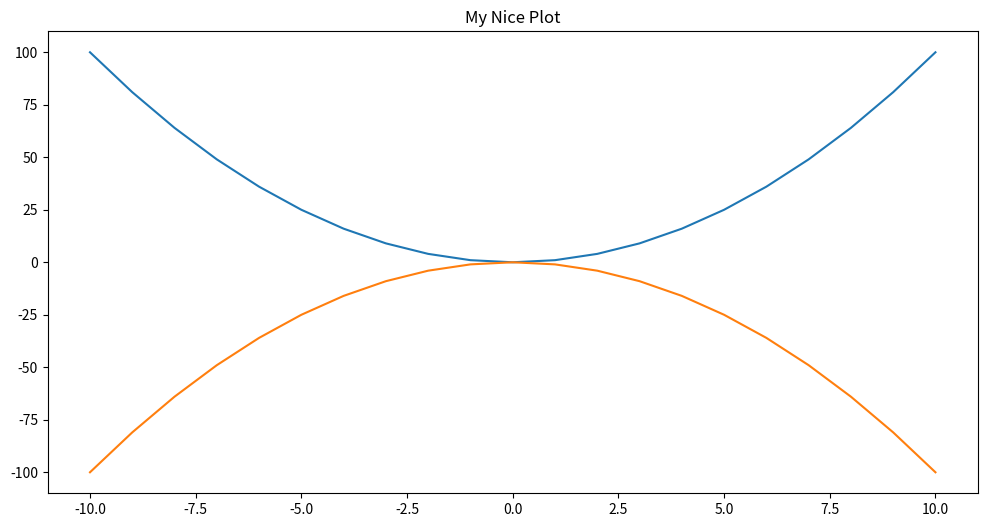
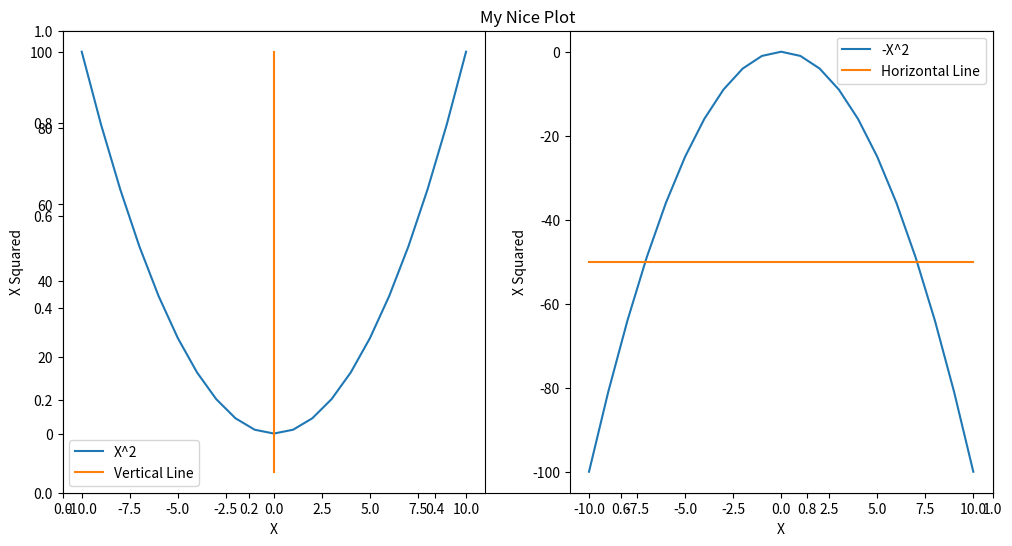
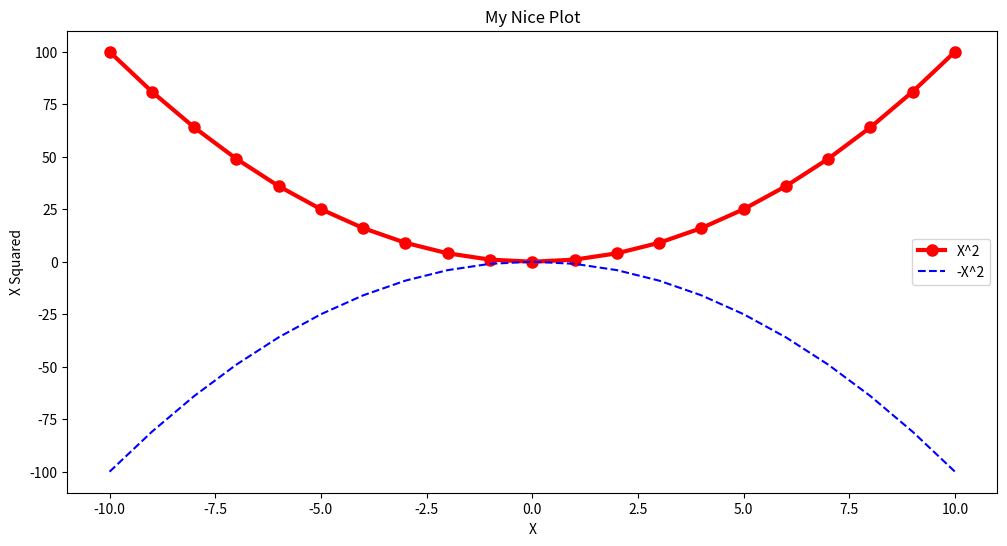
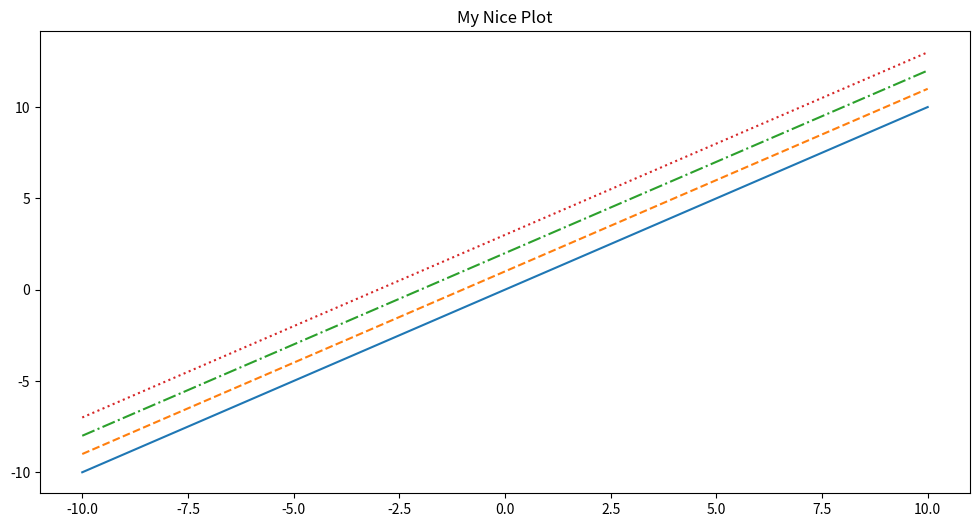
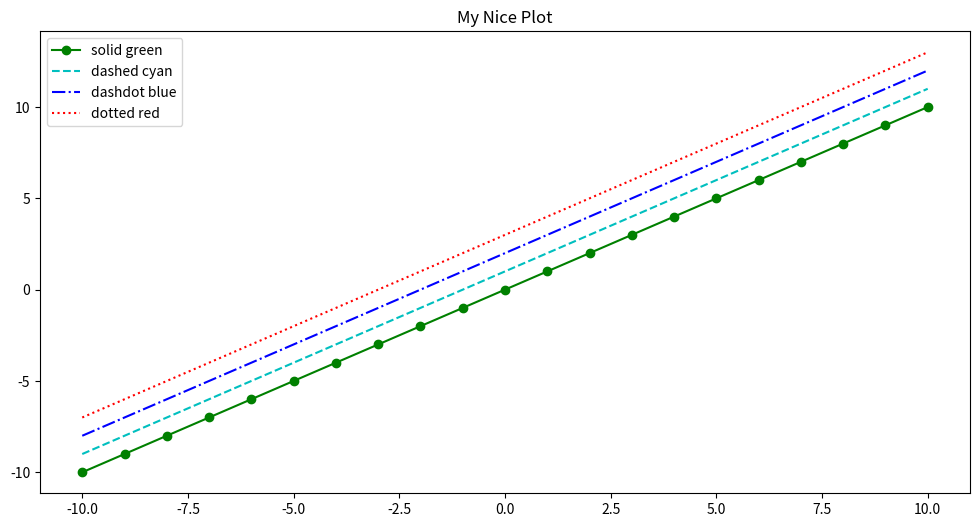
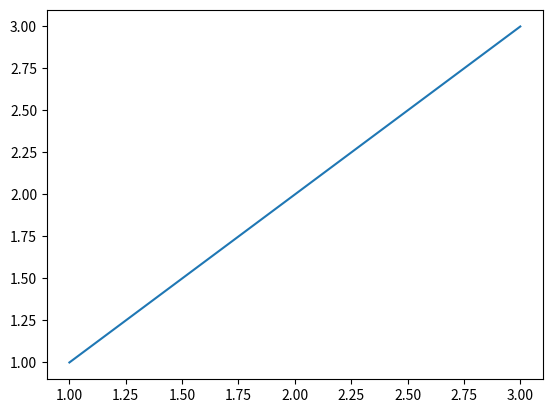
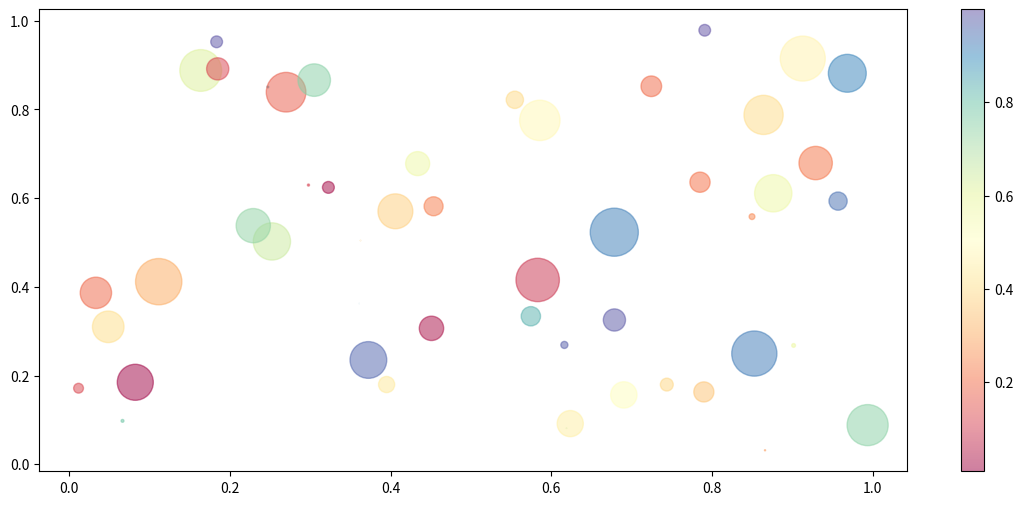
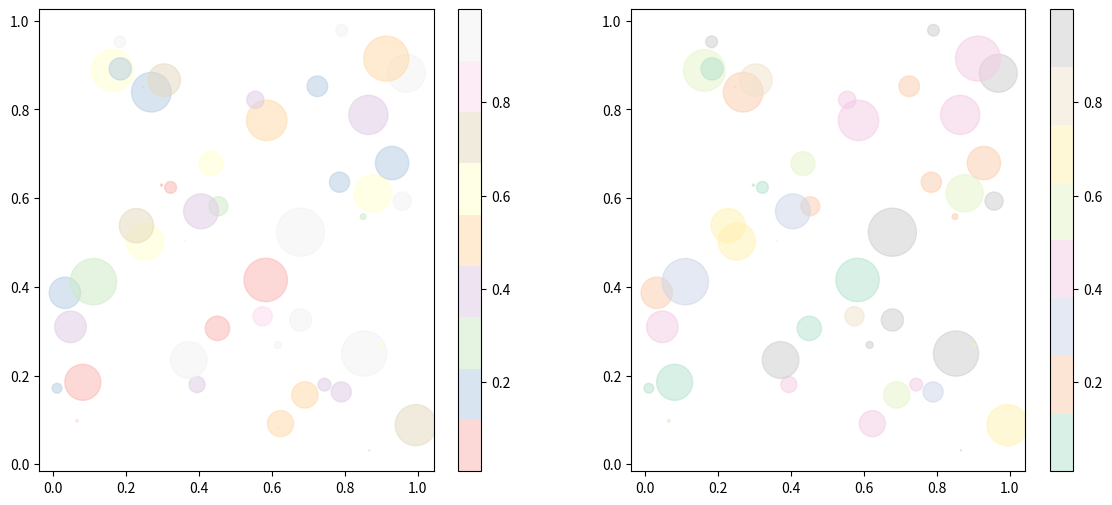
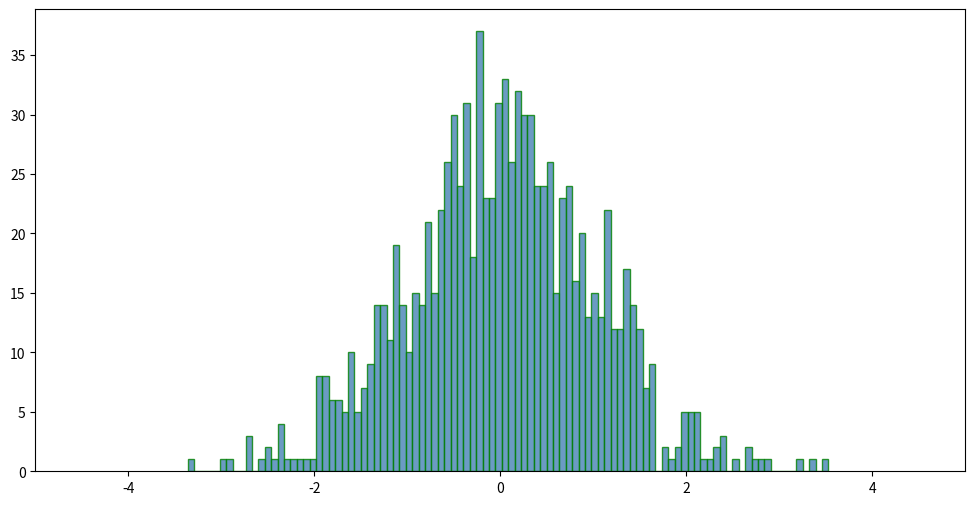
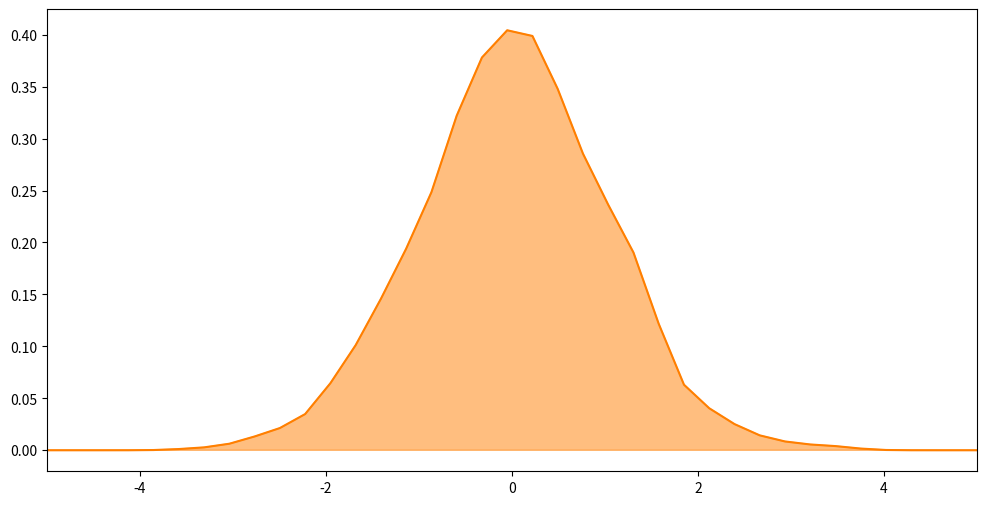
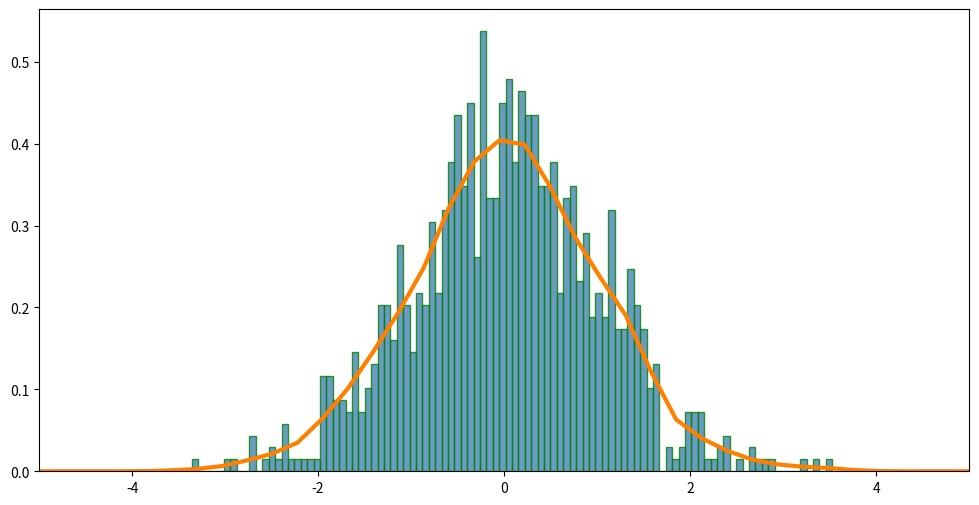
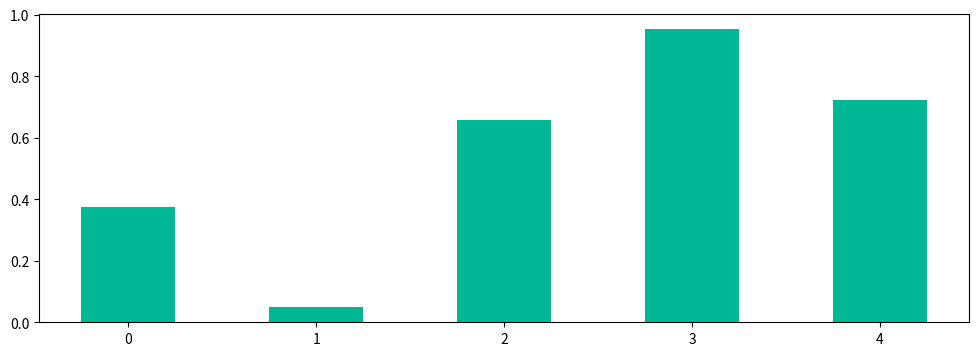
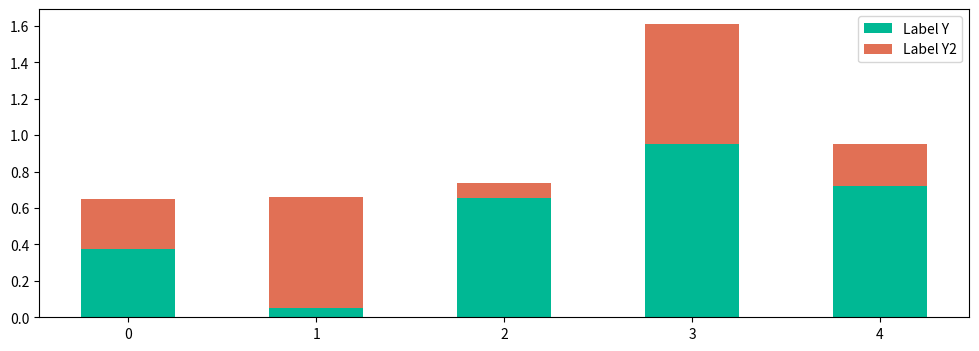
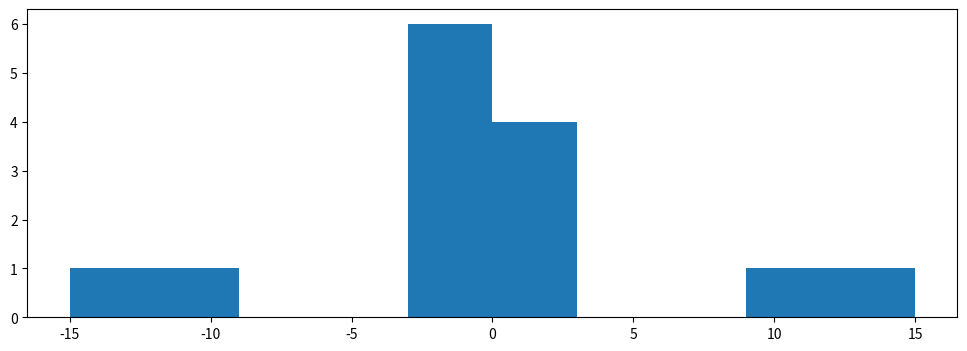

Write the Python code that produced these figures, in order.
import numpy as np
import pandas as pd
from scipy import stats
import matplotlib.pyplot as plt

x = np.arange(-10, 11)

plt.figure(figsize=(12, 6))

plt.title('My Nice Plot')

plt.plot(x, x ** 2)
plt.plot(x, -1 * (x ** 2))
plt.show()

plt.figure(figsize=(12, 6))
plt.title('My Nice Plot')

plt.subplot(1, 2, 1)  # rows, columns, panel selected
plt.plot(x, x ** 2)
plt.plot([0, 0, 0], [-10, 0, 100])
plt.legend(['X^2', 'Vertical Line'])
plt.xlabel('X')
plt.ylabel('X Squared')

plt.subplot(1, 2, 2)
plt.plot(x, -1 * (x ** 2))
plt.plot([-10, 0, 10], [-50, -50, -50])
plt.legend(['-X^2', 'Horizontal Line'])

plt.xlabel('X')
plt.ylabel('X Squared')
plt.show()

# OOP Interface
fig, axes = plt.subplots(figsize=(12, 6))
plt.show()

axes.plot(
    x, (x ** 2), color='red', linewidth=3,
    marker='o', markersize=8, label='X^2')

axes.plot(x, -1 * (x ** 2), 'b--', label='-X^2')
axes.set_xlabel('X')
axes.set_ylabel('X Squared')
axes.set_title("My Nice Plot")
axes.legend()
plt.show()

fig, axes = plt.subplots(figsize=(12, 6))
axes.plot(x, x + 0, linestyle='solid')
axes.plot(x, x + 1, linestyle='dashed')
axes.plot(x, x + 2, linestyle='dashdot')
axes.plot(x, x + 3, linestyle='dotted');
axes.set_title("My Nice Plot")
plt.show()

fig, axes = plt.subplots(figsize=(12, 6))
axes.plot(x, x + 0, '-og', label="solid green")
axes.plot(x, x + 1, '--c', label="dashed cyan")
axes.plot(x, x + 2, '-.b', label="dashdot blue")
axes.plot(x, x + 3, ':r', label="dotted red")
axes.set_title("My Nice Plot")
axes.legend()
plt.show()


print('Markers: {}'.format([m for m in plt.Line2D.markers]))
linestyles = ['_', '-', '--', ':']
print('Line styles: {}'.format(linestyles))

# Figures and subfigures
plot_objects = plt.subplots()
fig, ax = plot_objects
ax.plot([1,2,3], [1,2,3])
print(plot_objects)

plot_objects = plt.subplots(nrows=2, ncols=2, figsize=(14, 6))
fig, ((ax1, ax2), (ax3, ax4)) = plot_objects
plt.show()

plt.figure(figsize=(14, 6))
ax1 = plt.subplot2grid((3,3), (0,0), colspan=3)
ax2 = plt.subplot2grid((3,3), (1,0), colspan=2)
ax3 = plt.subplot2grid((3,3), (1,2), rowspan=2)
ax4 = plt.subplot2grid((3,3), (2,0))
ax5 = plt.subplot2grid((3,3), (2,1))
plt.show()

# Scatter Plot

N = 50
x = np.random.rand(N)
y = np.random.rand(N)
colors = np.random.rand(N)
area = np.pi * (20 * np.random.rand(N))**2  # 0 to 15 point radii
plt.figure(figsize=(14, 6))
plt.scatter(x, y, s=area, c=colors, alpha=0.5, cmap='Spectral')
plt.colorbar()
plt.show()

fig = plt.figure(figsize=(14, 6))
ax1 = fig.add_subplot(1,2,1)
plt.scatter(x, y, s=area, c=colors, alpha=0.5, cmap='Pastel1')
plt.colorbar()
ax2 = fig.add_subplot(1,2,2)
plt.scatter(x, y, s=area, c=colors, alpha=0.5, cmap='Pastel2')
plt.colorbar()
plt.show()

# Histograms
values = np.random.randn(1000)
plt.subplots(figsize=(12, 6))
plt.hist(
    values, bins=100, alpha=0.8,
    histtype='bar', color='steelblue',
    edgecolor='green'
)
plt.xlim(xmin=-5, xmax=5)
plt.show()

# KDE (kernel density estimation)
density = stats.kde.gaussian_kde(values)
print(density)

plt.subplots(figsize=(12, 6))
values2 = np.linspace(min(values)-10, max(values)+10, 100)
plt.plot(values2, density(values2), color='#FF7F00')
plt.fill_between(values2, 0, density(values2), alpha=0.5, color='#FF7F00')
plt.xlim(xmin=-5, xmax=5)
plt.show()

# Combine plots

plt.subplots(figsize=(12, 6))
plt.hist(
    values, bins=100, alpha=0.8, density=1,
    histtype='bar', color='steelblue',
    edgecolor='green'
)
plt.plot(values2, density(values2), color='#FF7F00', linewidth=3.0)
plt.xlim(xmin=-5, xmax=5)
plt.show()

# Bar Plots
Y = np.random.rand(1, 5)[0]
Y2 = np.random.rand(1, 5)[0]
plt.figure(figsize=(12, 4))
barWidth = 0.5
plt.bar(np.arange(len(Y)), Y, width=barWidth, color='#00b894')
plt.show()

plt.figure(figsize=(12, 4))
barWidth = 0.5
plt.bar(np.arange(len(Y)), Y, width=barWidth, color='#00b894', label='Label Y')
plt.bar(np.arange(len(Y2)), Y2, width=barWidth, color='#e17055', bottom=Y, label='Label Y2')
plt.legend()
plt.show()

# Boxplots and outlier detection
values = np.concatenate([np.random.randn(10), np.array([10, 15, -10, -15])])
plt.figure(figsize=(12, 4))
plt.hist(values)
plt.show()

plt.figure(figsize=(12, 4))
plt.boxplot(values)
plt.show()